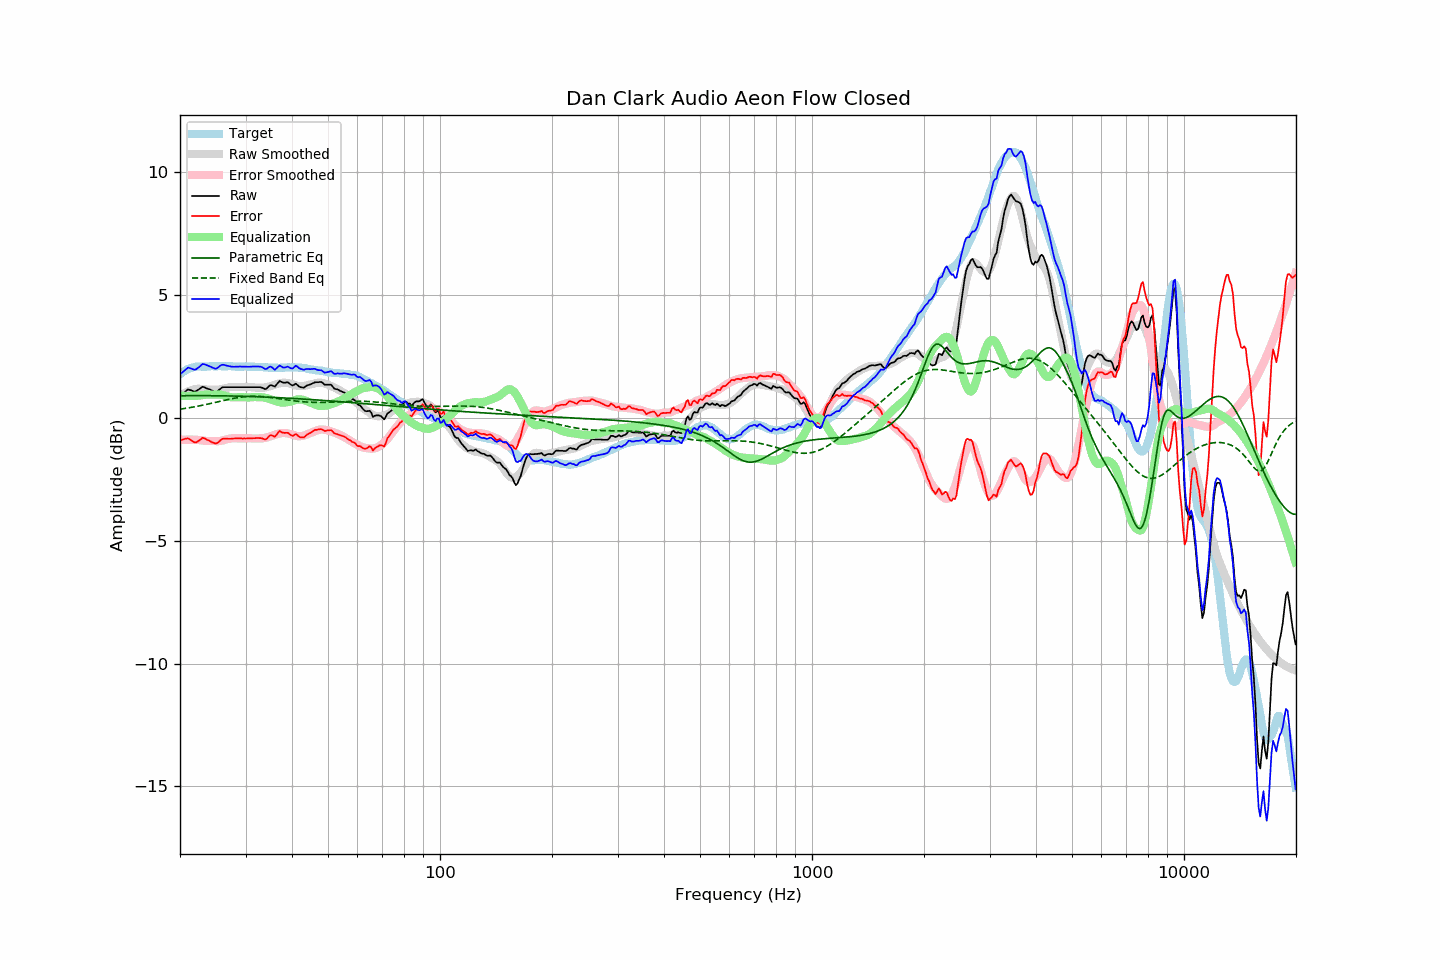

Data behind this chart, as committed beside it:
frequency, raw, error, smoothed, error_smoothed, equalization, parametric_eq, fixed_band_eq, equalized_raw, equalized_smoothed, target
20.00, 0.87, -0.91, 0.90, -0.90, 0.90, 0.90, 0.35, 1.77, 1.80, 1.77
20.20, 0.93, -0.90, 0.94, -0.90, 0.90, 0.90, 0.36, 1.82, 1.84, 1.82
20.40, 0.99, -0.89, 0.98, -0.89, 0.89, 0.90, 0.37, 1.88, 1.88, 1.87
20.61, 1.05, -0.86, 1.02, -0.89, 0.89, 0.90, 0.38, 1.94, 1.91, 1.90
20.81, 1.11, -0.85, 1.05, -0.89, 0.89, 0.90, 0.39, 2.00, 1.94, 1.95
21.02, 1.16, -0.84, 1.08, -0.89, 0.89, 0.90, 0.40, 2.04, 1.97, 1.99
21.23, 1.14, -0.88, 1.10, -0.89, 0.89, 0.90, 0.41, 2.02, 1.99, 2.01
21.44, 1.12, -0.92, 1.13, -0.89, 0.89, 0.90, 0.42, 2.00, 2.01, 2.03
21.66, 1.09, -0.96, 1.14, -0.89, 0.89, 0.90, 0.44, 1.98, 2.03, 2.05
21.87, 1.07, -0.99, 1.16, -0.89, 0.89, 0.90, 0.45, 1.96, 2.05, 2.06
22.09, 1.08, -1.00, 1.17, -0.89, 0.89, 0.90, 0.46, 1.97, 2.07, 2.08
22.31, 1.13, -0.96, 1.18, -0.90, 0.90, 0.90, 0.47, 2.03, 2.08, 2.09
22.54, 1.17, -0.92, 1.18, -0.90, 0.90, 0.90, 0.49, 2.07, 2.09, 2.09
22.76, 1.22, -0.87, 1.18, -0.91, 0.91, 0.90, 0.50, 2.13, 2.09, 2.09
22.99, 1.27, -0.81, 1.17, -0.92, 0.92, 0.90, 0.51, 2.19, 2.09, 2.08
23.22, 1.25, -0.83, 1.16, -0.93, 0.93, 0.90, 0.53, 2.18, 2.09, 2.08
23.45, 1.22, -0.86, 1.15, -0.94, 0.94, 0.90, 0.54, 2.16, 2.09, 2.08
23.69, 1.19, -0.90, 1.15, -0.94, 0.94, 0.90, 0.55, 2.13, 2.10, 2.09
23.92, 1.17, -0.92, 1.15, -0.94, 0.94, 0.90, 0.57, 2.11, 2.10, 2.09
24.16, 1.14, -0.96, 1.15, -0.94, 0.94, 0.90, 0.58, 2.08, 2.10, 2.10
24.40, 1.11, -1.00, 1.15, -0.94, 0.94, 0.90, 0.60, 2.05, 2.10, 2.11
24.65, 1.08, -1.02, 1.15, -0.94, 0.94, 0.90, 0.61, 2.02, 2.10, 2.10
24.89, 1.05, -1.05, 1.15, -0.95, 0.95, 0.90, 0.63, 2.00, 2.10, 2.10
25.14, 1.07, -1.03, 1.15, -0.95, 0.95, 0.90, 0.64, 2.02, 2.10, 2.10
25.39, 1.12, -0.99, 1.15, -0.95, 0.95, 0.90, 0.66, 2.07, 2.10, 2.11
25.65, 1.18, -0.93, 1.16, -0.94, 0.94, 0.90, 0.67, 2.12, 2.10, 2.10
25.91, 1.23, -0.87, 1.17, -0.93, 0.93, 0.90, 0.69, 2.16, 2.10, 2.09
26.16, 1.25, -0.85, 1.19, -0.91, 0.91, 0.89, 0.70, 2.16, 2.10, 2.09
26.43, 1.25, -0.85, 1.20, -0.89, 0.89, 0.89, 0.72, 2.14, 2.10, 2.09
26.69, 1.25, -0.85, 1.22, -0.88, 0.88, 0.89, 0.73, 2.12, 2.10, 2.09
26.96, 1.25, -0.85, 1.23, -0.86, 0.86, 0.89, 0.75, 2.11, 2.09, 2.10
27.23, 1.25, -0.85, 1.25, -0.85, 0.85, 0.89, 0.76, 2.09, 2.09, 2.10
27.50, 1.25, -0.85, 1.26, -0.84, 0.84, 0.89, 0.77, 2.08, 2.09, 2.10
27.77, 1.25, -0.84, 1.26, -0.83, 0.83, 0.89, 0.79, 2.08, 2.09, 2.09
28.05, 1.25, -0.84, 1.26, -0.83, 0.83, 0.89, 0.80, 2.08, 2.09, 2.09
28.33, 1.25, -0.83, 1.26, -0.83, 0.83, 0.88, 0.81, 2.08, 2.09, 2.08
28.62, 1.25, -0.83, 1.25, -0.84, 0.84, 0.88, 0.82, 2.08, 2.09, 2.08
28.90, 1.25, -0.84, 1.25, -0.84, 0.84, 0.88, 0.83, 2.09, 2.09, 2.09
29.19, 1.25, -0.83, 1.25, -0.84, 0.84, 0.88, 0.84, 2.09, 2.09, 2.08
29.48, 1.25, -0.85, 1.25, -0.84, 0.84, 0.88, 0.85, 2.08, 2.08, 2.09
29.78, 1.25, -0.84, 1.25, -0.84, 0.84, 0.87, 0.86, 2.08, 2.08, 2.08
30.08, 1.25, -0.85, 1.25, -0.83, 0.83, 0.87, 0.86, 2.08, 2.08, 2.09
30.38, 1.25, -0.83, 1.25, -0.83, 0.83, 0.87, 0.87, 2.08, 2.08, 2.08
30.68, 1.25, -0.83, 1.25, -0.83, 0.83, 0.87, 0.87, 2.08, 2.08, 2.08
30.99, 1.25, -0.83, 1.25, -0.83, 0.83, 0.87, 0.87, 2.08, 2.08, 2.08
31.30, 1.25, -0.83, 1.24, -0.84, 0.84, 0.86, 0.88, 2.09, 2.08, 2.08
31.61, 1.25, -0.83, 1.23, -0.84, 0.84, 0.86, 0.88, 2.09, 2.08, 2.08
31.93, 1.25, -0.83, 1.23, -0.84, 0.84, 0.86, 0.88, 2.09, 2.07, 2.08
32.24, 1.25, -0.82, 1.23, -0.84, 0.84, 0.86, 0.87, 2.08, 2.07, 2.06
32.57, 1.25, -0.83, 1.23, -0.84, 0.84, 0.86, 0.87, 2.08, 2.07, 2.07
32.89, 1.25, -0.82, 1.23, -0.84, 0.84, 0.85, 0.87, 2.08, 2.06, 2.07
33.22, 1.23, -0.83, 1.22, -0.84, 0.84, 0.85, 0.86, 2.06, 2.06, 2.06
33.55, 1.20, -0.86, 1.23, -0.83, 0.83, 0.85, 0.86, 2.02, 2.06, 2.06
33.89, 1.17, -0.88, 1.24, -0.81, 0.81, 0.84, 0.85, 1.98, 2.05, 2.05
34.23, 1.20, -0.86, 1.25, -0.80, 0.80, 0.84, 0.85, 1.99, 2.05, 2.05
34.57, 1.27, -0.78, 1.27, -0.78, 0.78, 0.84, 0.84, 2.05, 2.05, 2.04
34.92, 1.33, -0.71, 1.28, -0.76, 0.76, 0.84, 0.83, 2.09, 2.04, 2.04
35.27, 1.33, -0.71, 1.30, -0.74, 0.74, 0.83, 0.82, 2.06, 2.04, 2.04
35.62, 1.30, -0.74, 1.33, -0.71, 0.71, 0.83, 0.81, 2.01, 2.04, 2.04
35.97, 1.27, -0.77, 1.35, -0.69, 0.69, 0.83, 0.80, 1.95, 2.04, 2.04
... 635 more rows
